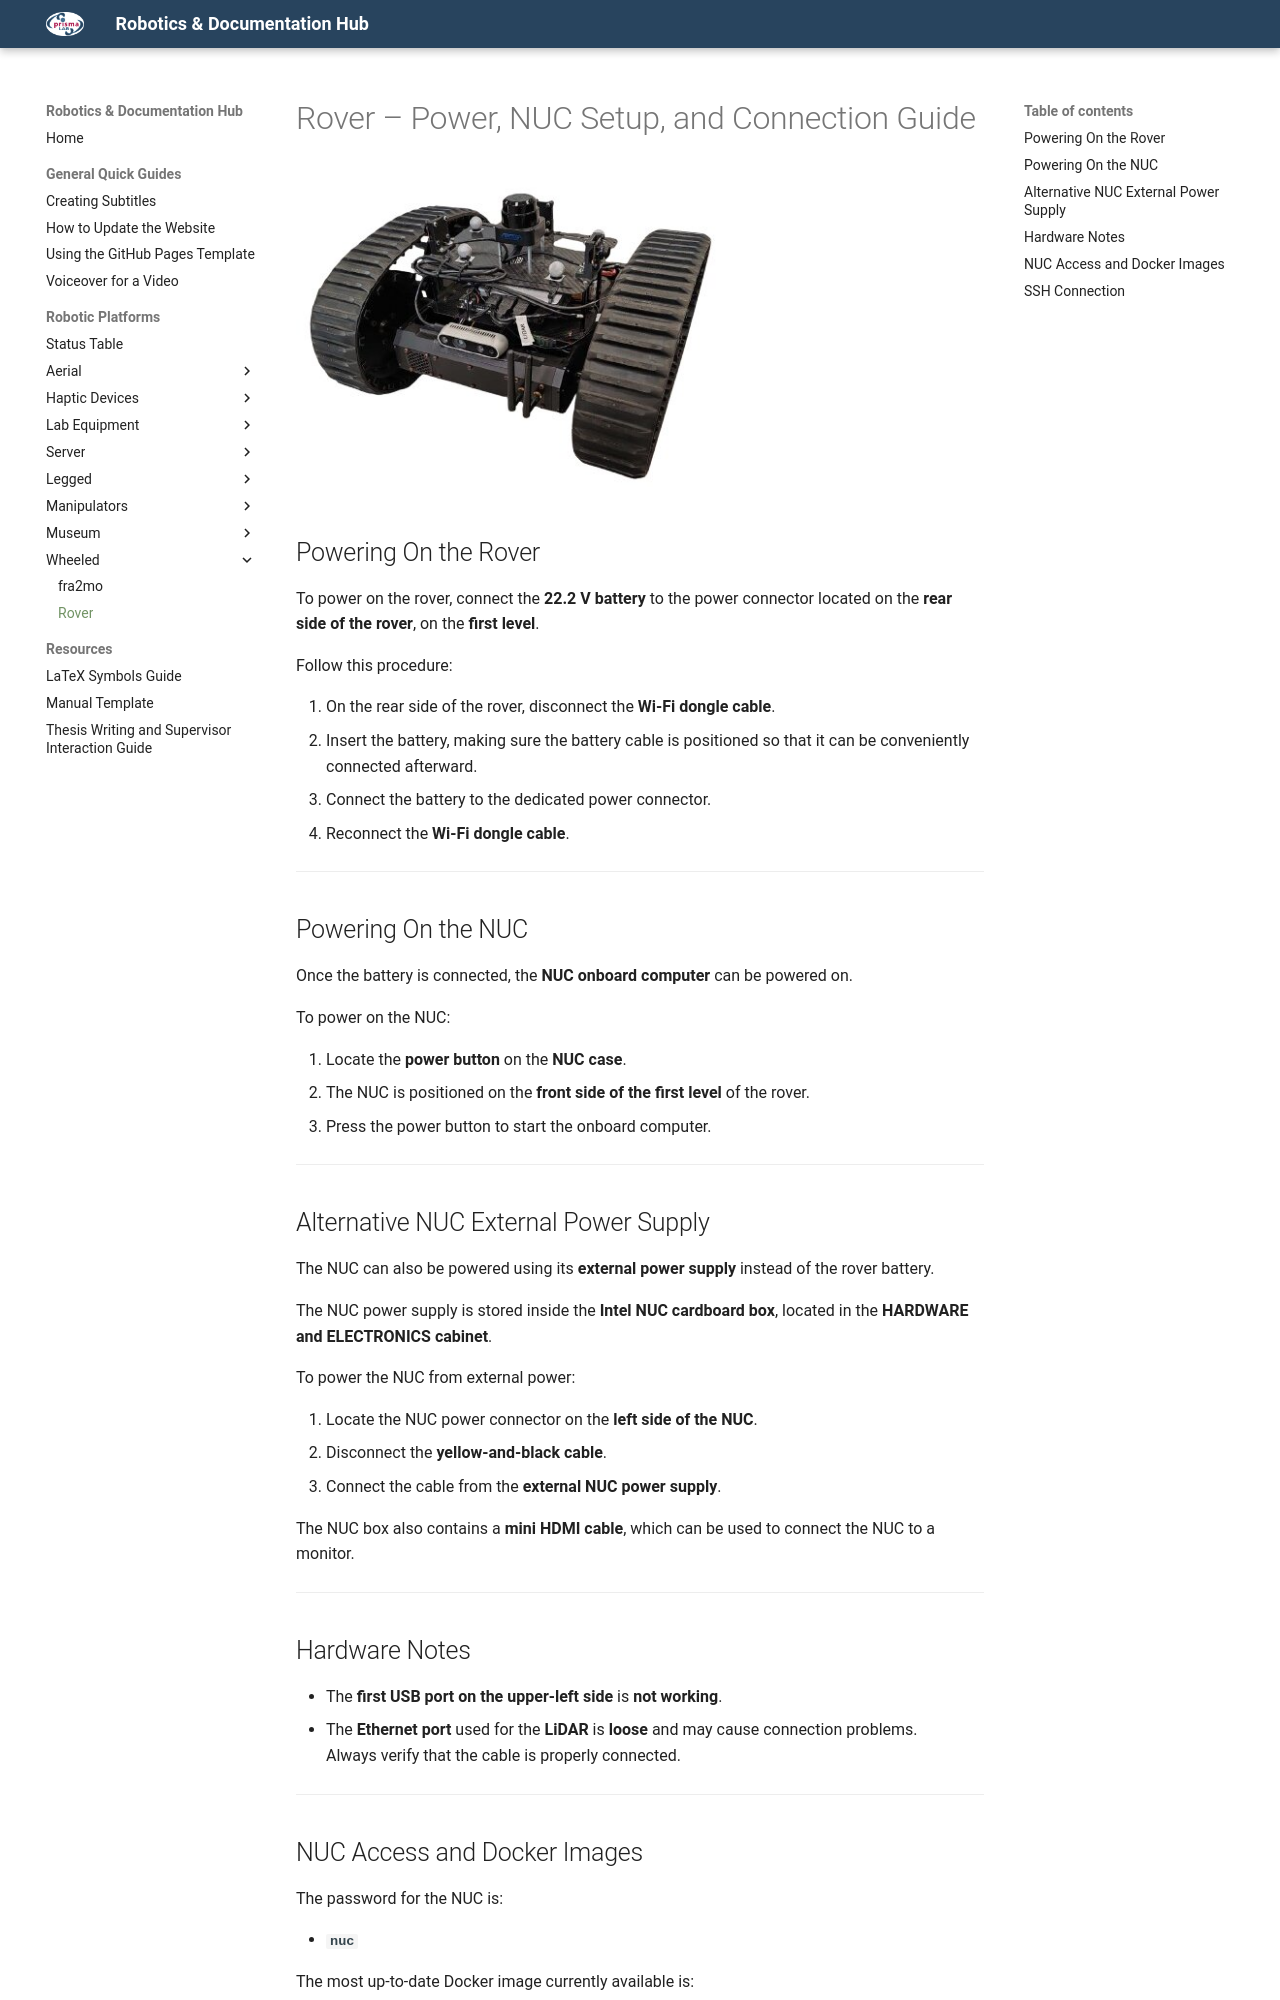

repository: PrismaHubUnofficial/docs_and_guides · page: robots/rover/rover_manual_operation/index.html · generator: mkdocs

# Rover – Power, NUC Setup, and Connection Guide

![Rover Robot](../figures/rover.jpg){ width="420" }

## Powering On the Rover

To power on the rover, connect the **22.2 V battery** to the power connector located on the **rear side of the rover**, on the **first level**.

Follow this procedure:

1. On the rear side of the rover, disconnect the **Wi-Fi dongle cable**.
2. Insert the battery, making sure the battery cable is positioned so that it can be conveniently connected afterward.
3. Connect the battery to the dedicated power connector.
4. Reconnect the **Wi-Fi dongle cable**.

---

## Powering On the NUC

Once the battery is connected, the **NUC onboard computer** can be powered on.

To power on the NUC:

1. Locate the **power button** on the **NUC case**.
2. The NUC is positioned on the **front side of the first level** of the rover.
3. Press the power button to start the onboard computer.

---

## Alternative NUC External Power Supply

The NUC can also be powered using its **external power supply** instead of the rover battery.

The NUC power supply is stored inside the **Intel NUC cardboard box**, located in the **HARDWARE and ELECTRONICS cabinet**.

To power the NUC from external power:

1. Locate the NUC power connector on the **left side of the NUC**.
2. Disconnect the **yellow-and-black cable**.
3. Connect the cable from the **external NUC power supply**.

The NUC box also contains a **mini HDMI cable**, which can be used to connect the NUC to a monitor.

---

## Hardware Notes

- The **first USB port on the upper-left side** is **not working**.
- The **Ethernet port** used for the **LiDAR** is **loose** and may cause connection problems.  
  Always verify that the cable is properly connected.

---
